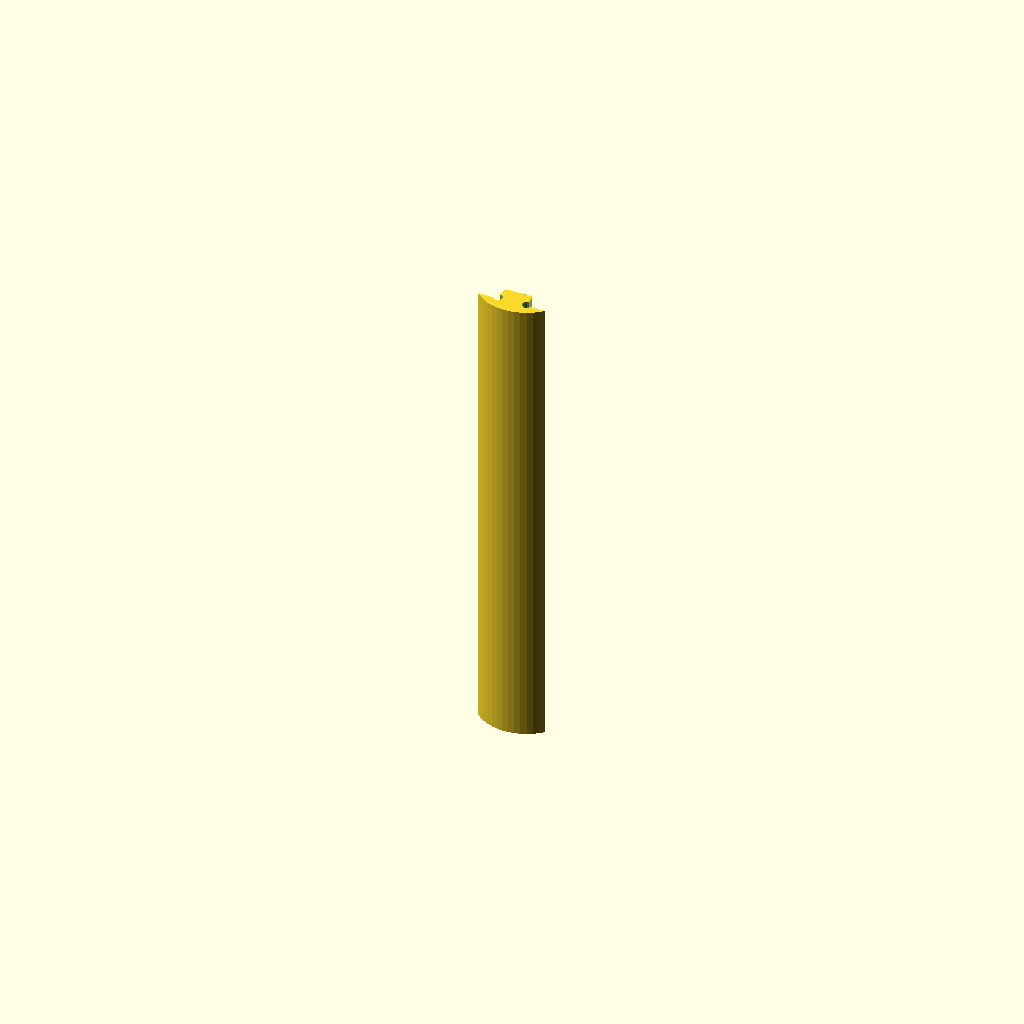
Cell 1: rendered with the file's own defaults.
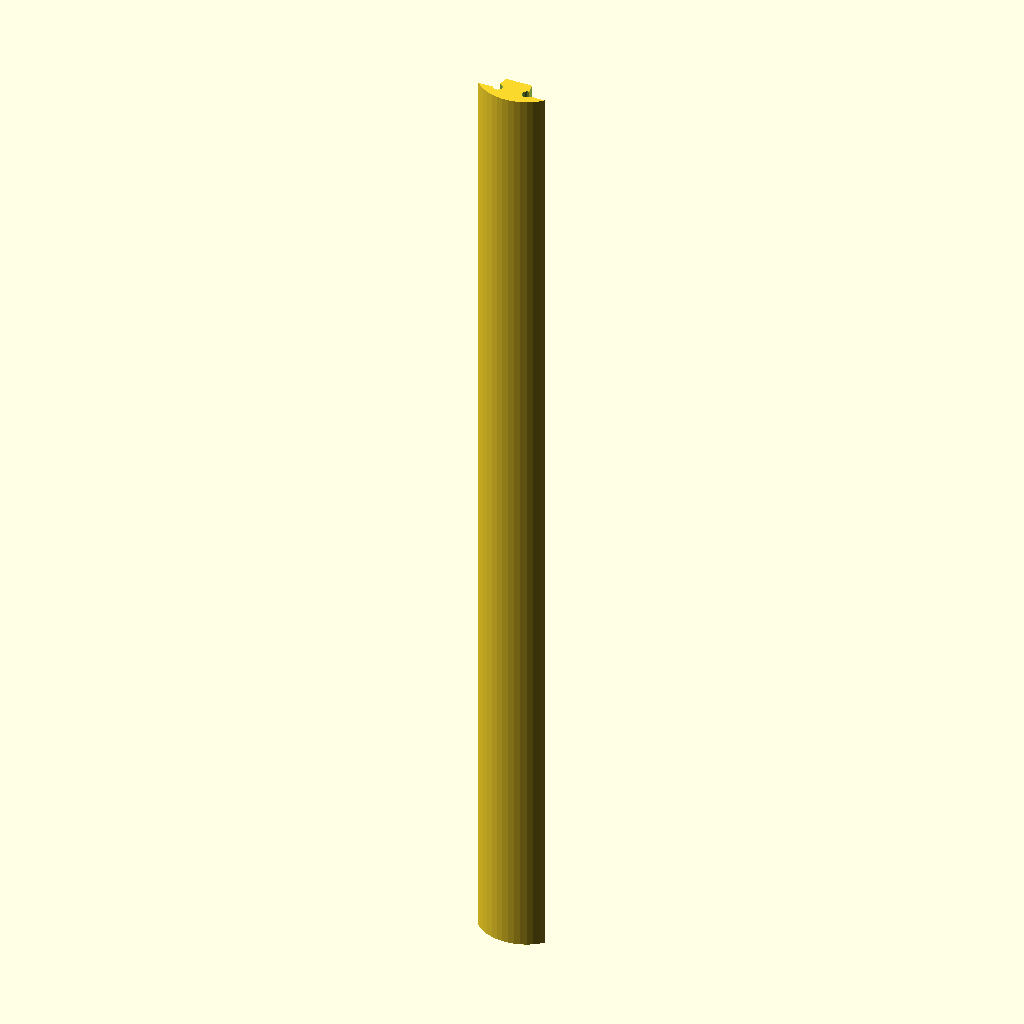
Cell 2: height = 200 (everything else at default).
All cells are drawn from one camera (rotation 55°, 0°, 25°, orthographic, colour scheme Cornfield), so only the parameter changes between them.
The OpenSCAD source (inputs/thingiverse/thing-1776603/files/ExtrusionCover.scad):
//The height of the cover
height=100;




holeSize=6.25;


depth=3.5;

difference()
{
    union()
    {
        difference()
        {
            translate([0,7,0]) cylinder(r=10, h=height, center=true, $fn=50);
            translate([0,10,0]) cube([20,20,height+1], center=true);
        }
        translate([0,depth/2, 0]) cube([holeSize, 3.5, height], center=true);
    } 
    for (x=[-1,1])
    {
        translate([x*5.45,2.9,0]) rotate([0,0,x*10]) cube([5,5,height+1], center=true);
        translate([x*holeSize/2,0.4,0]) cylinder(r=1, h=height+1, center=true, $fn=16);
    }
}
Customizer parameters (derived from the source; name, type, default, range or options):
height: number, default 100
holeSize: number, default 6.25
depth: number, default 3.5
